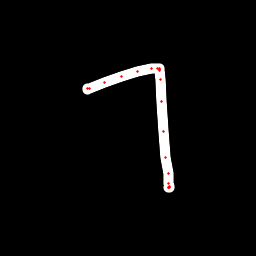

Source data for this figure (header and first rows):
x, y, hover, eod
87.87, 89.46, 0.0, 0.0
87.83, 88.97, 0.0, 0.0
89.58, 88.14, 0.0, 0.0
104.1, 82.98, 0.0, 0.0
121.4, 76.34, 0.0, 0.0
137.2, 71.47, 0.0, 0.0
151.3, 68.85, 0.0, 0.0
157.7, 68.6, 0.0, 0.0
159.3, 68.88, 0.0, 0.0
159.4, 69.36, 0.0, 0.0
159.6, 70.15, 0.0, 0.0
160, 79.12, 0.0, 0.0
161.6, 101.4, 0.0, 0.0
163.8, 131.4, 0.0, 0.0
165.9, 157, 0.0, 0.0
168.1, 173.9, 0.0, 0.0
169, 183.3, 0.0, 0.0
169.1, 186.8, 0.0, 0.0
169.2, 187.7, 0.0, 0.0
169, 187.4, 0.0, 0.0
168.9, 187.2, 0.0, 1.0
